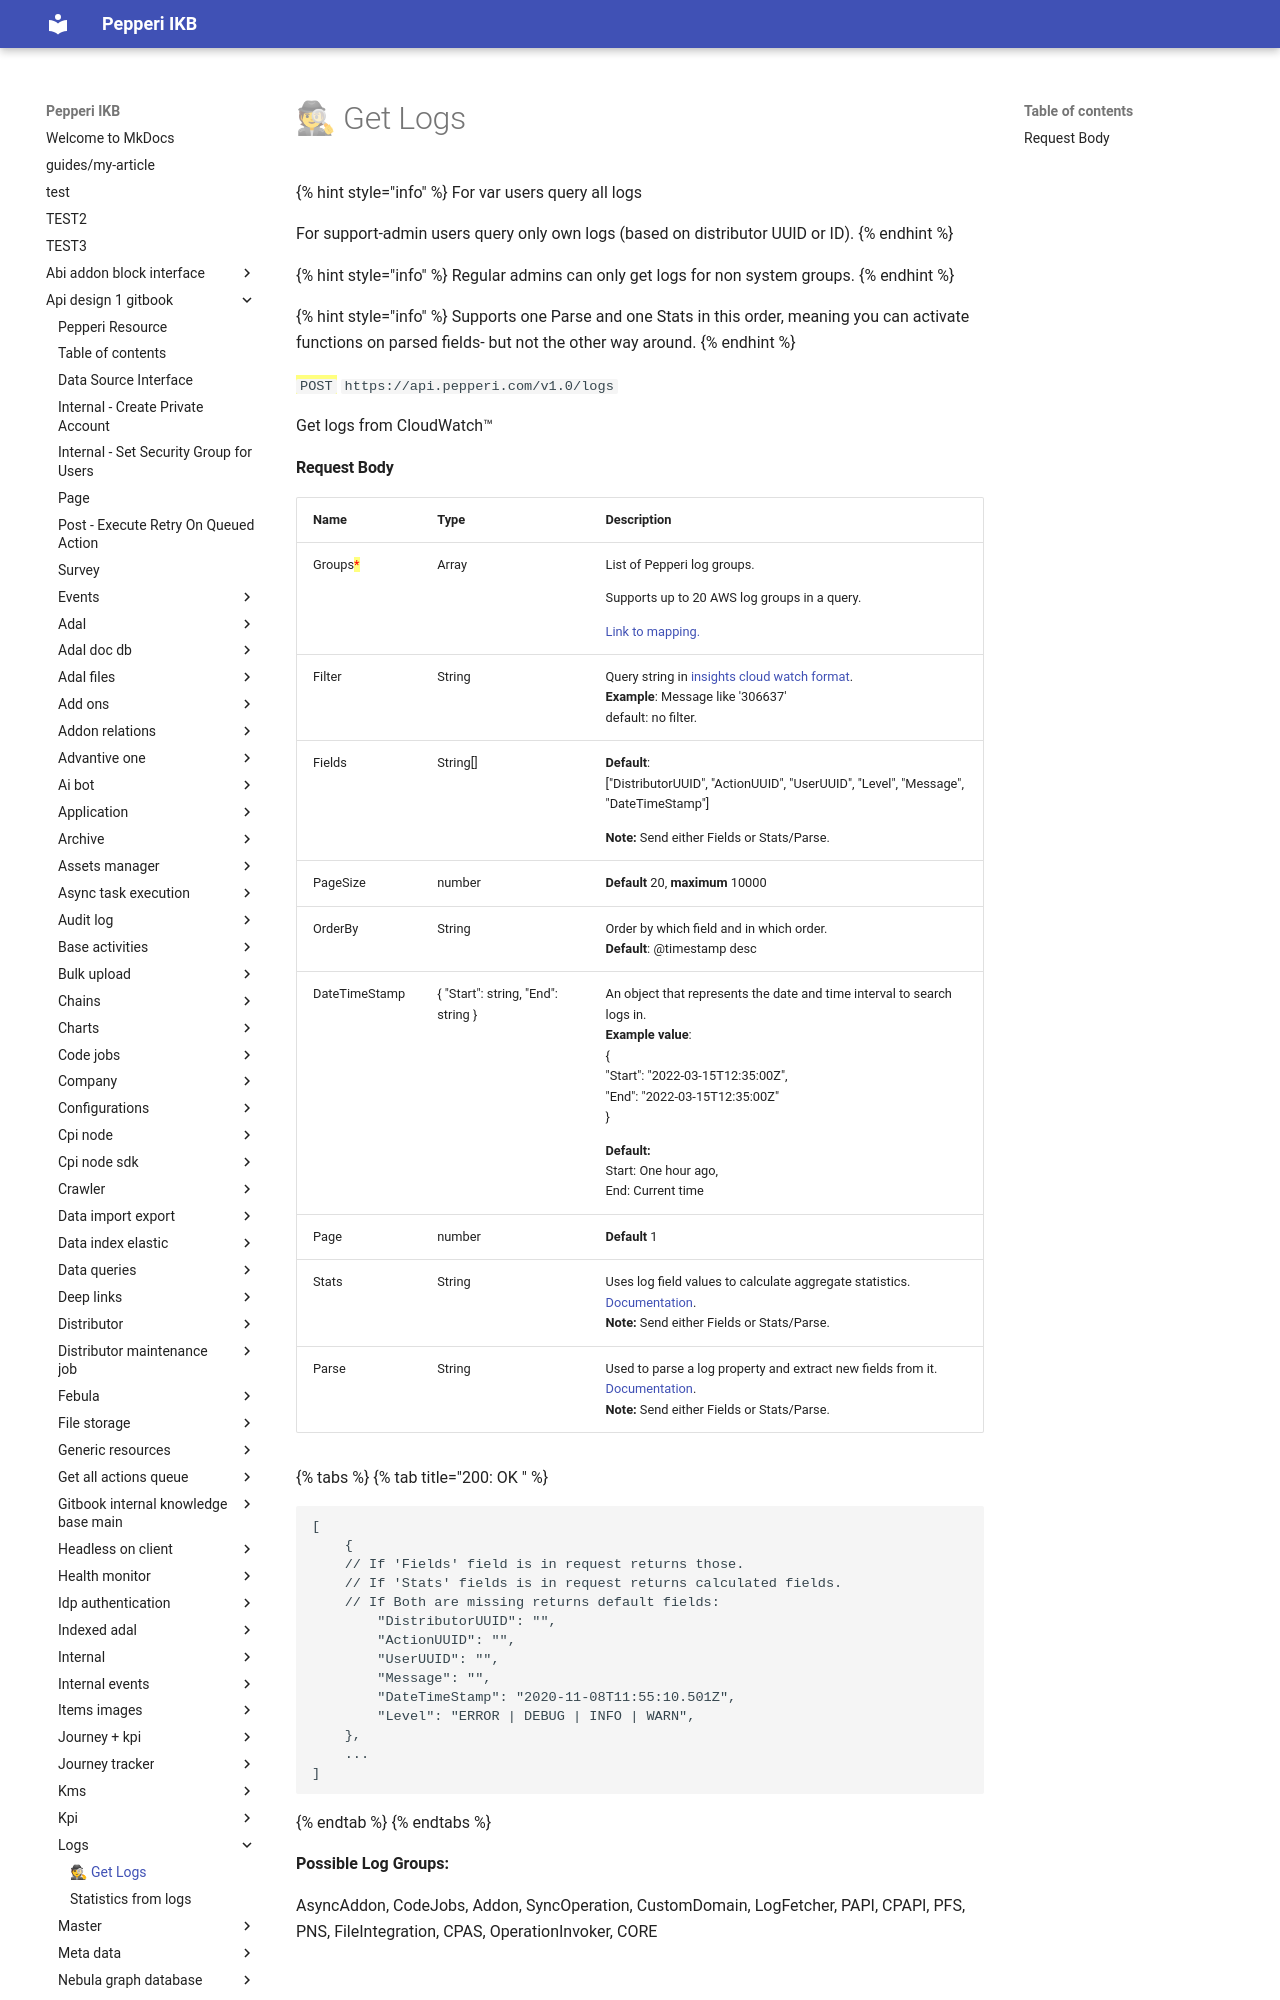

repository: AlinaSergeeva6/pepepri-docs · page: api-design-1-gitbook/logs/get-logs/index.html · generator: mkdocs

# 🕵 Get Logs



{% hint style="info" %}
For var users query all logs

For support-admin users query only own logs (based on distributor UUID or ID).
{% endhint %}

{% hint style="info" %}
Regular admins can only get logs for non system groups.
{% endhint %}

{% hint style="info" %}
Supports one Parse and one Stats in this order, meaning you can activate functions on parsed fields- but not the other way around.
{% endhint %}

<mark style="color:green;">`POST`</mark> `https://api.pepperi.com/v1.0/logs`

Get logs from CloudWatch™
